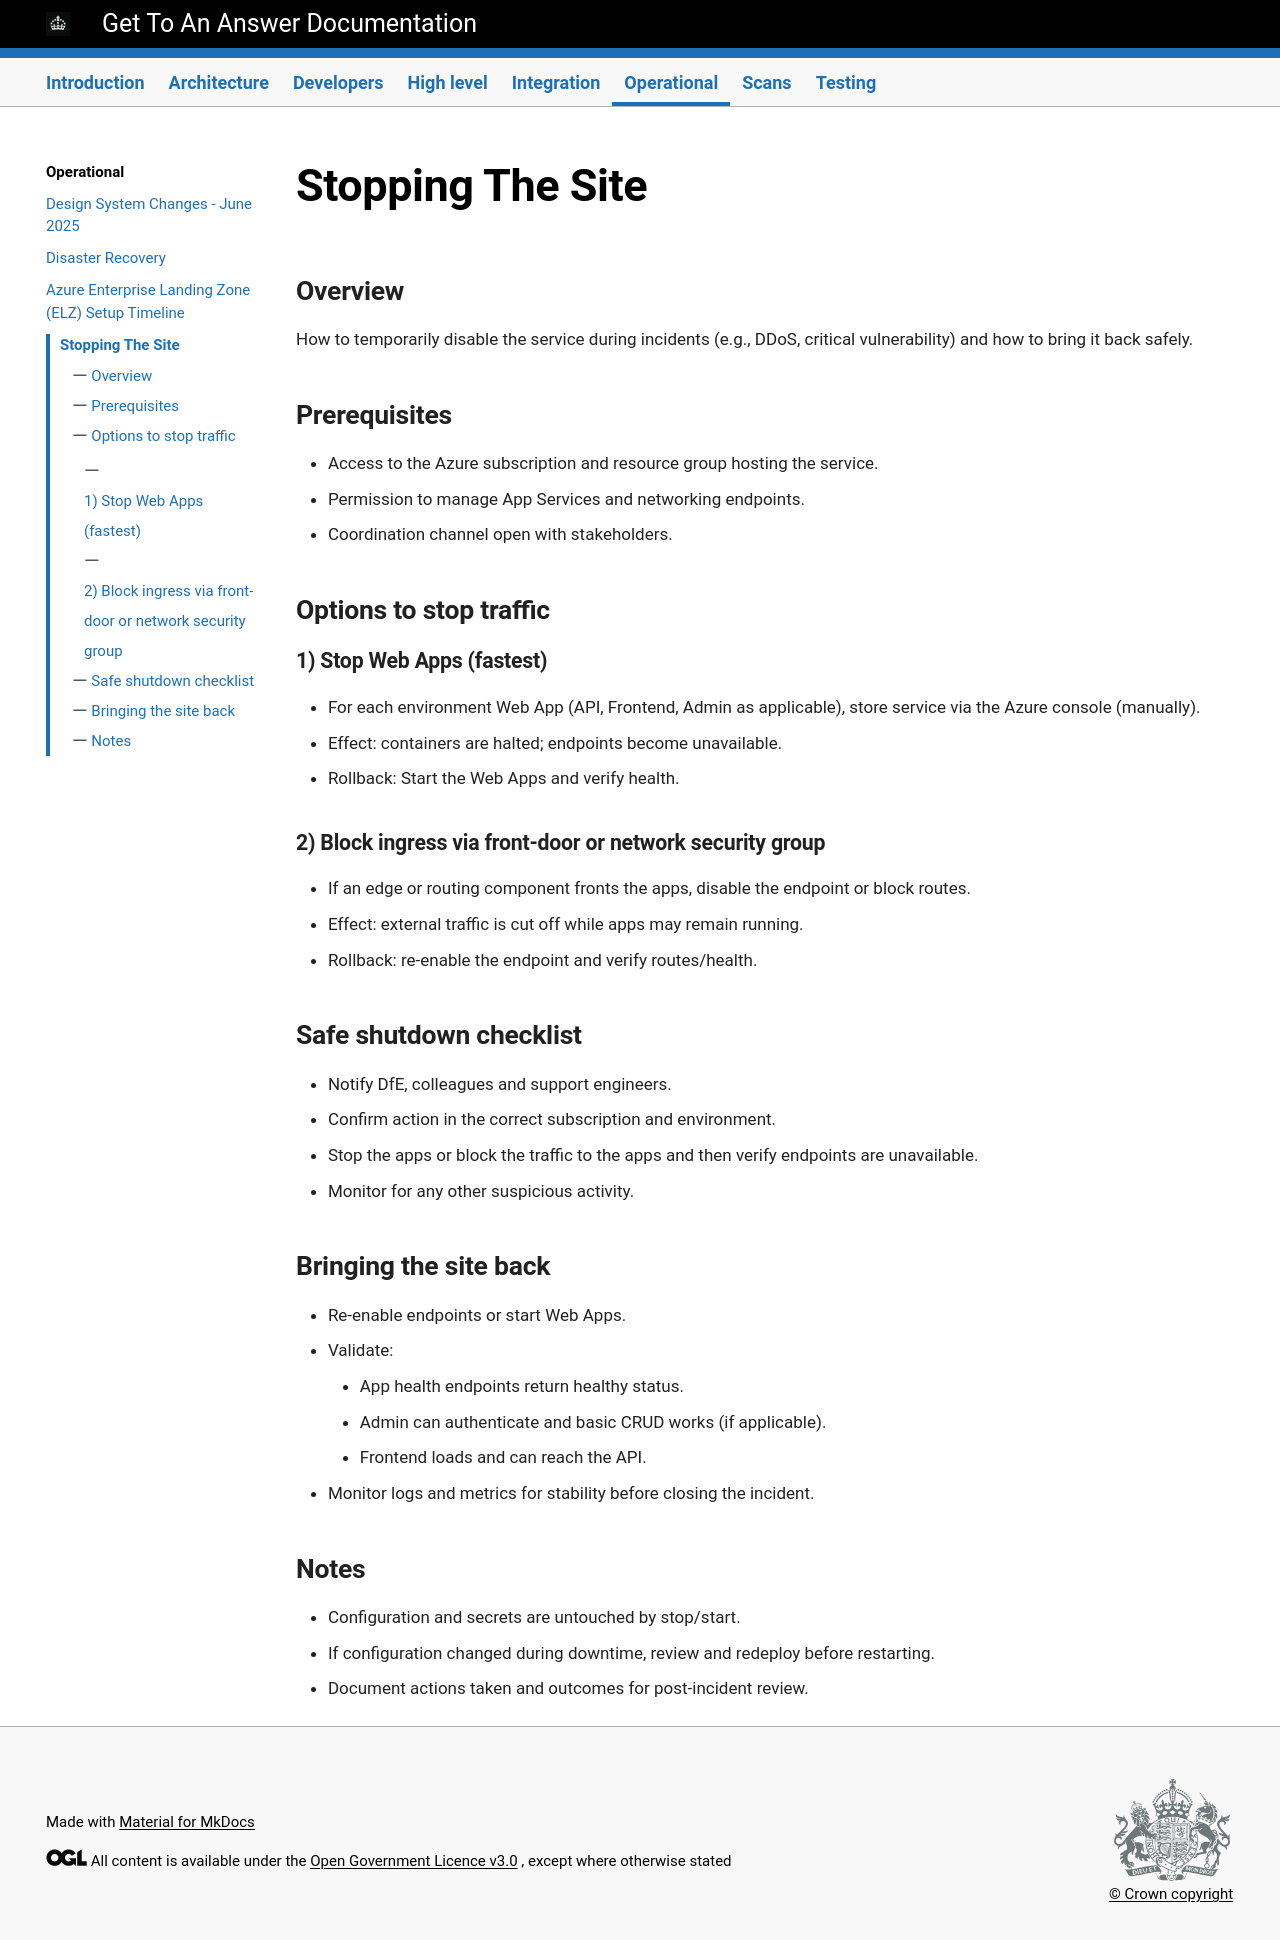

repository: DFE-Digital/get-to-an-answer · page: operational/Stopping-The-Site/index.html · generator: mkdocs

# Stopping The Site

## Overview
How to temporarily disable the service during incidents (e.g., DDoS, critical vulnerability) and how to bring it back safely.

## Prerequisites
- Access to the Azure subscription and resource group hosting the service.
- Permission to manage App Services and networking endpoints.
- Coordination channel open with stakeholders.

## Options to stop traffic

### 1) Stop Web Apps (fastest)
- For each environment Web App (API, Frontend, Admin as applicable), store service via the Azure console (manually).
- Effect: containers are halted; endpoints become unavailable.
- Rollback: Start the Web Apps and verify health.

### 2) Block ingress via front-door or network security group
- If an edge or routing component fronts the apps, disable the endpoint or block routes.
- Effect: external traffic is cut off while apps may remain running.
- Rollback: re-enable the endpoint and verify routes/health.

## Safe shutdown checklist
- Notify DfE, colleagues and support engineers.
- Confirm action in the correct subscription and environment.
- Stop the apps or block the traffic to the apps and then verify endpoints are unavailable.
- Monitor for any other suspicious activity.

## Bringing the site back
- Re-enable endpoints or start Web Apps.
- Validate:
    - App health endpoints return healthy status.
    - Admin can authenticate and basic CRUD works (if applicable).
    - Frontend loads and can reach the API.
- Monitor logs and metrics for stability before closing the incident.

## Notes
- Configuration and secrets are untouched by stop/start.
- If configuration changed during downtime, review and redeploy before restarting.
- Document actions taken and outcomes for post-incident review.
